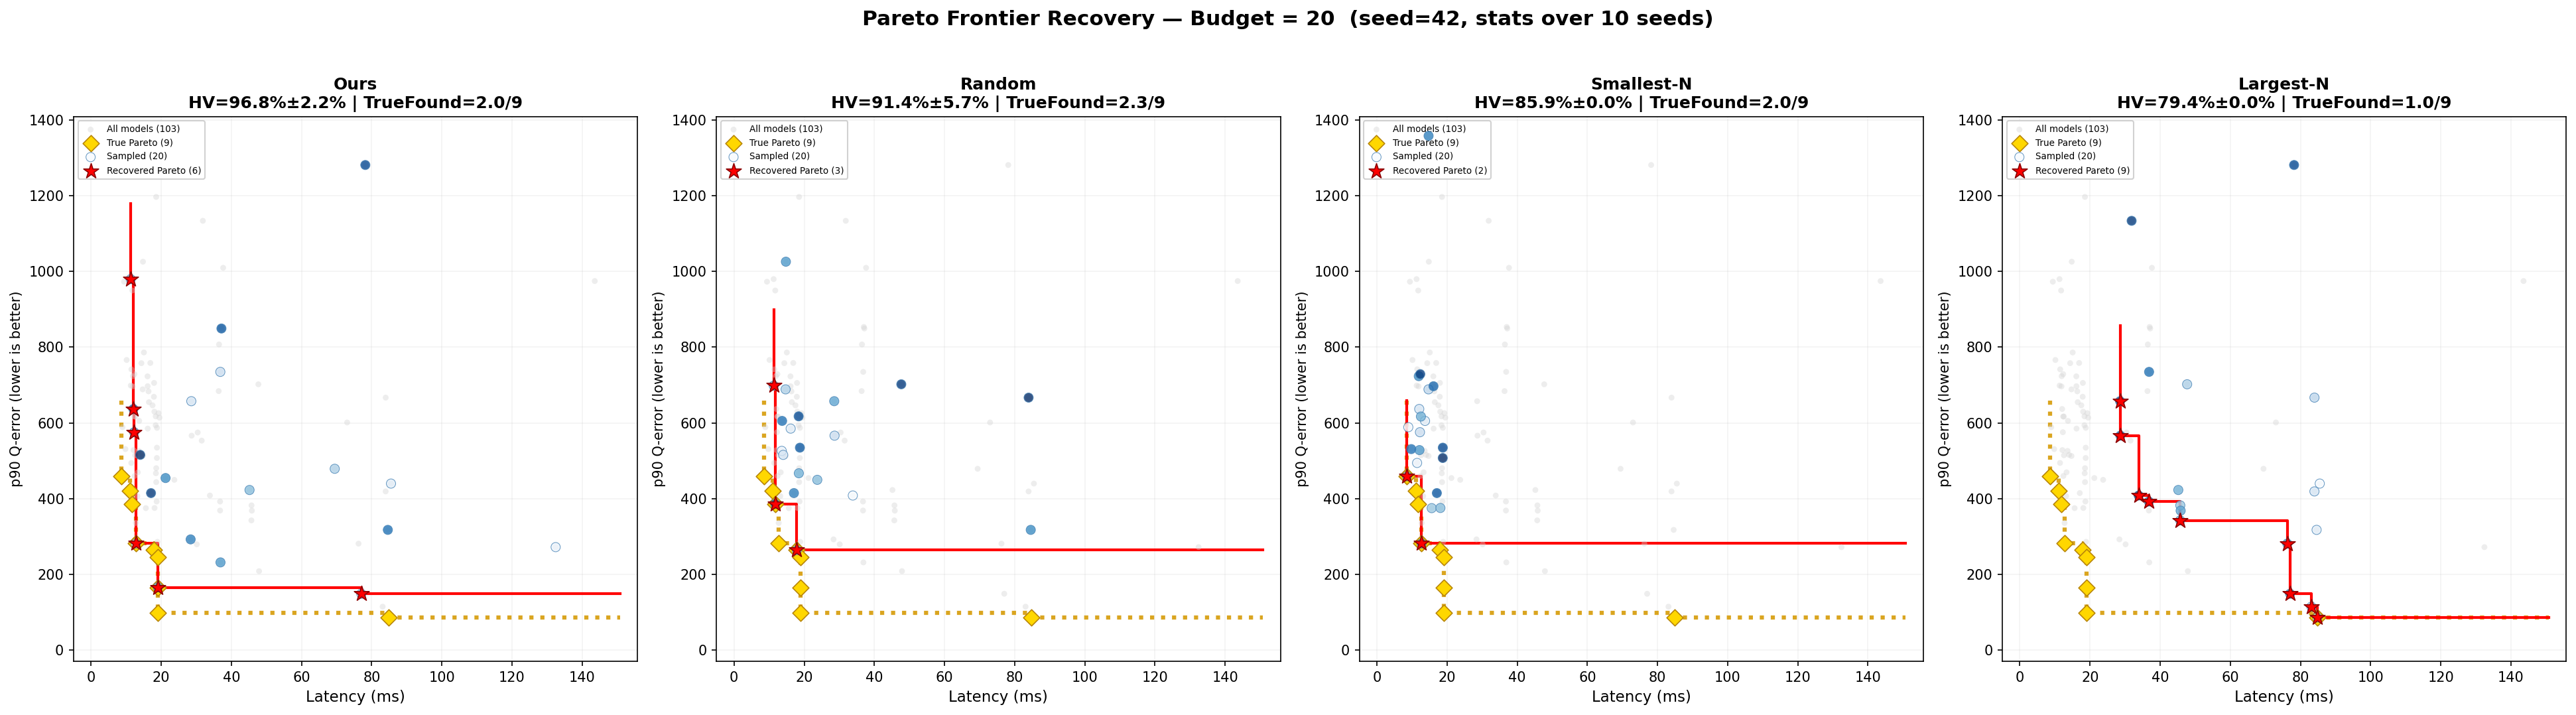

The file beside this chart, header and first rows:
method, hv_pct_mean, hv_pct_std, true_found_mean, true_found_std, n_frontier_mean, true_total, n_seeds
Ours (Metadata-Only Maximin), 96.8, 2.2, 2.0, 0.8, 5.7, 9, 10
Combined (lw=5, fw=3), 96.4, 3.3, 2.1, 1.1, 5.6, 9, 10
Latency-Only Spacing, 93.3, 2.2, 1.8, 0.6, 5.2, 9, 10
Random, 91.4, 5.7, 2.3, 1.3, 4.7, 9, 10
Uniform Latency, 89.7, 2.1, 1.1, 0.7, 4.7, 9, 10
Smallest-N, 85.9, 0.0, 2.0, 0.0, 2.0, 9, 10
Largest-N, 79.4, 0.0, 1.0, 0.0, 9.0, 9, 10
